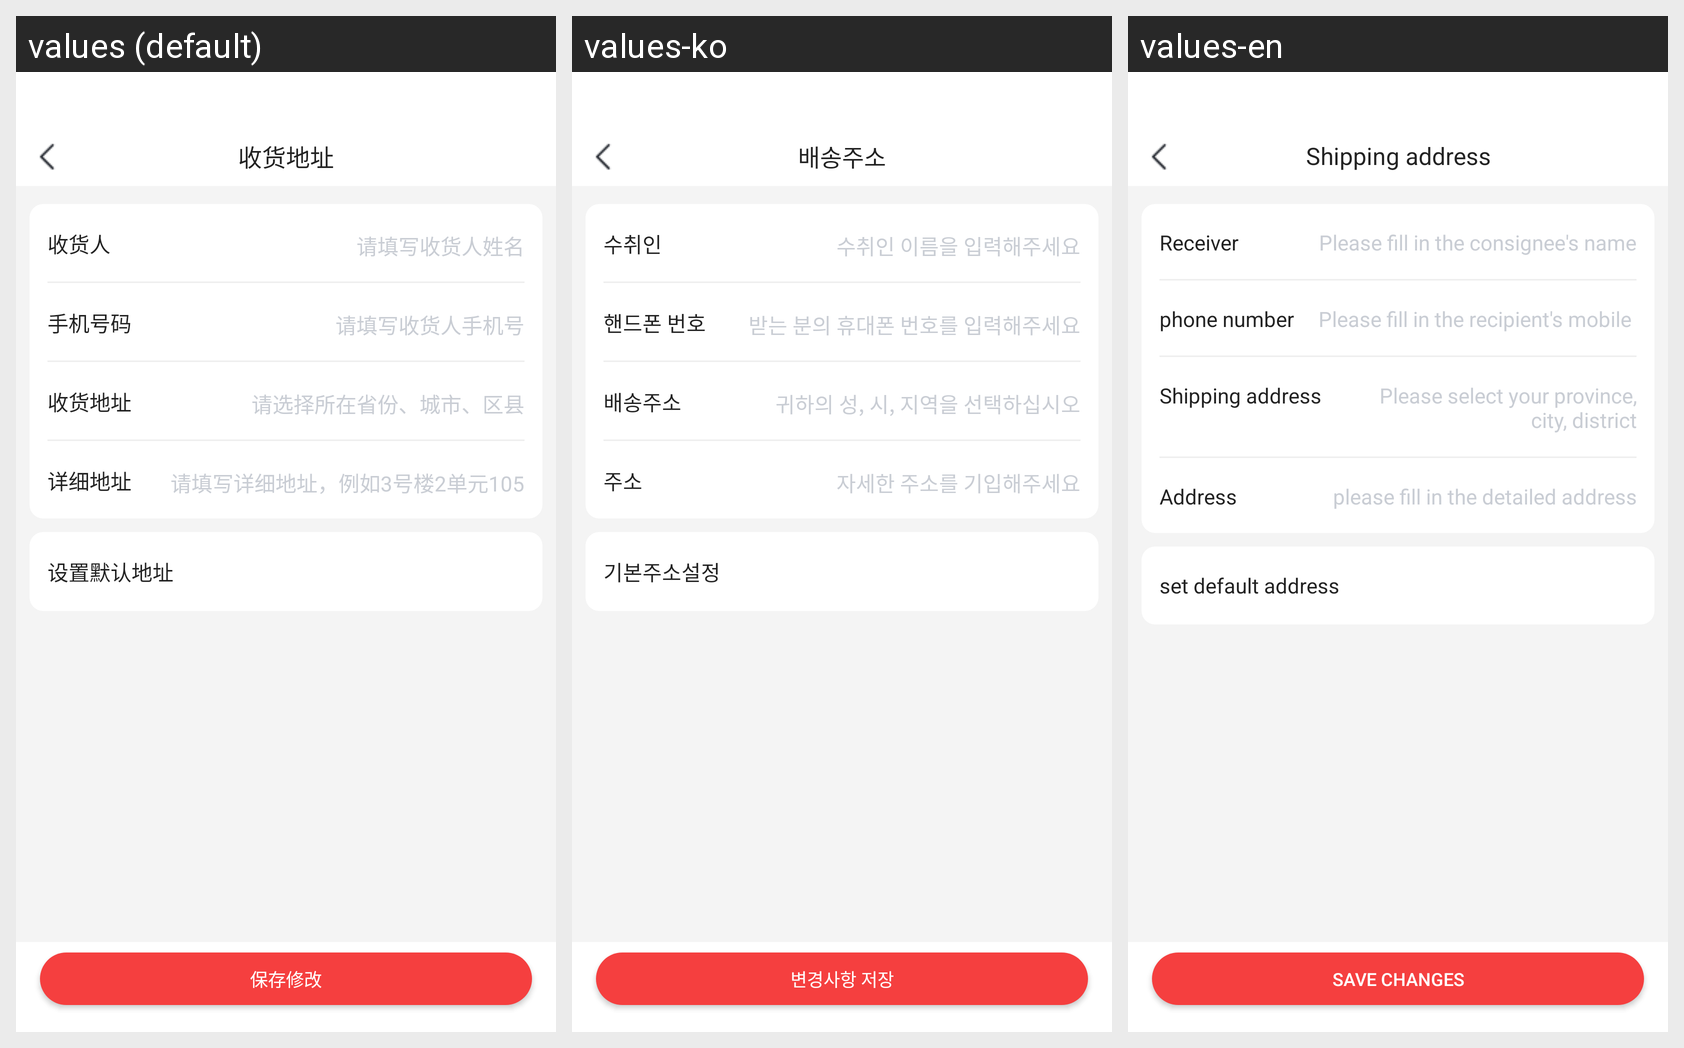

Strings drawn on this Android screen and how each of the app's shown locales translates them:
Android screen res/layout/activity_edit_shipping_address.xml rendered under 3 locales, left to right: values (default), values-ko, values-en. Device: Nexus 5 (rendered at 1080×1920; each locale shown at half size, 540×960, under a caption strip naming it); theme Theme.HwsAppAndroid.
Strings drawn on this screen, with the default value and each locale's value (text and hints the layout hard-codes, and strings that could not be matched under every locale, appear in the picture but are not listed):

receiving_address
  values: 收货地址
  values-ko: 배송주소
  values-en: Shipping address

consignee
  values: 收货人
  values-ko: 수취인
  values-en: Receiver

fill_in_the_name_of_consignee
  values: 请填写收货人姓名
  values-ko: 수취인 이름을 입력해주세요
  values-en: Please fill in the consignee's name

phone_num
  values: 手机号码
  values-ko: 핸드폰 번호
  values-en: phone number

please_fill_in_the_phone_number
  values: 请填写收货人手机号
  values-ko: 받는 분의 휴대폰 번호를 입력해주세요
  values-en: Please fill in the recipient's mobile phone number

select_province_city_district
  values: 请选择所在省份、城市、区县
  values-ko: 귀하의 성, 시, 지역을 선택하십시오
  values-en: Please select your province, city, district

detailed_address
  values: 详细地址
  values-ko: 주소
  values-en: Address

please_fill_in_the_detailed_address
  values: 请填写详细地址，例如3号楼2单元105
  values-ko: 자세한 주소를 기입해주세요
  values-en: please fill in the detailed address

set_default_address
  values: 设置默认地址
  values-ko: 기본주소설정
  values-en: set default address

save_changes
  values: 保存修改
  values-ko: 변경사항 저장
  values-en: Save changes
